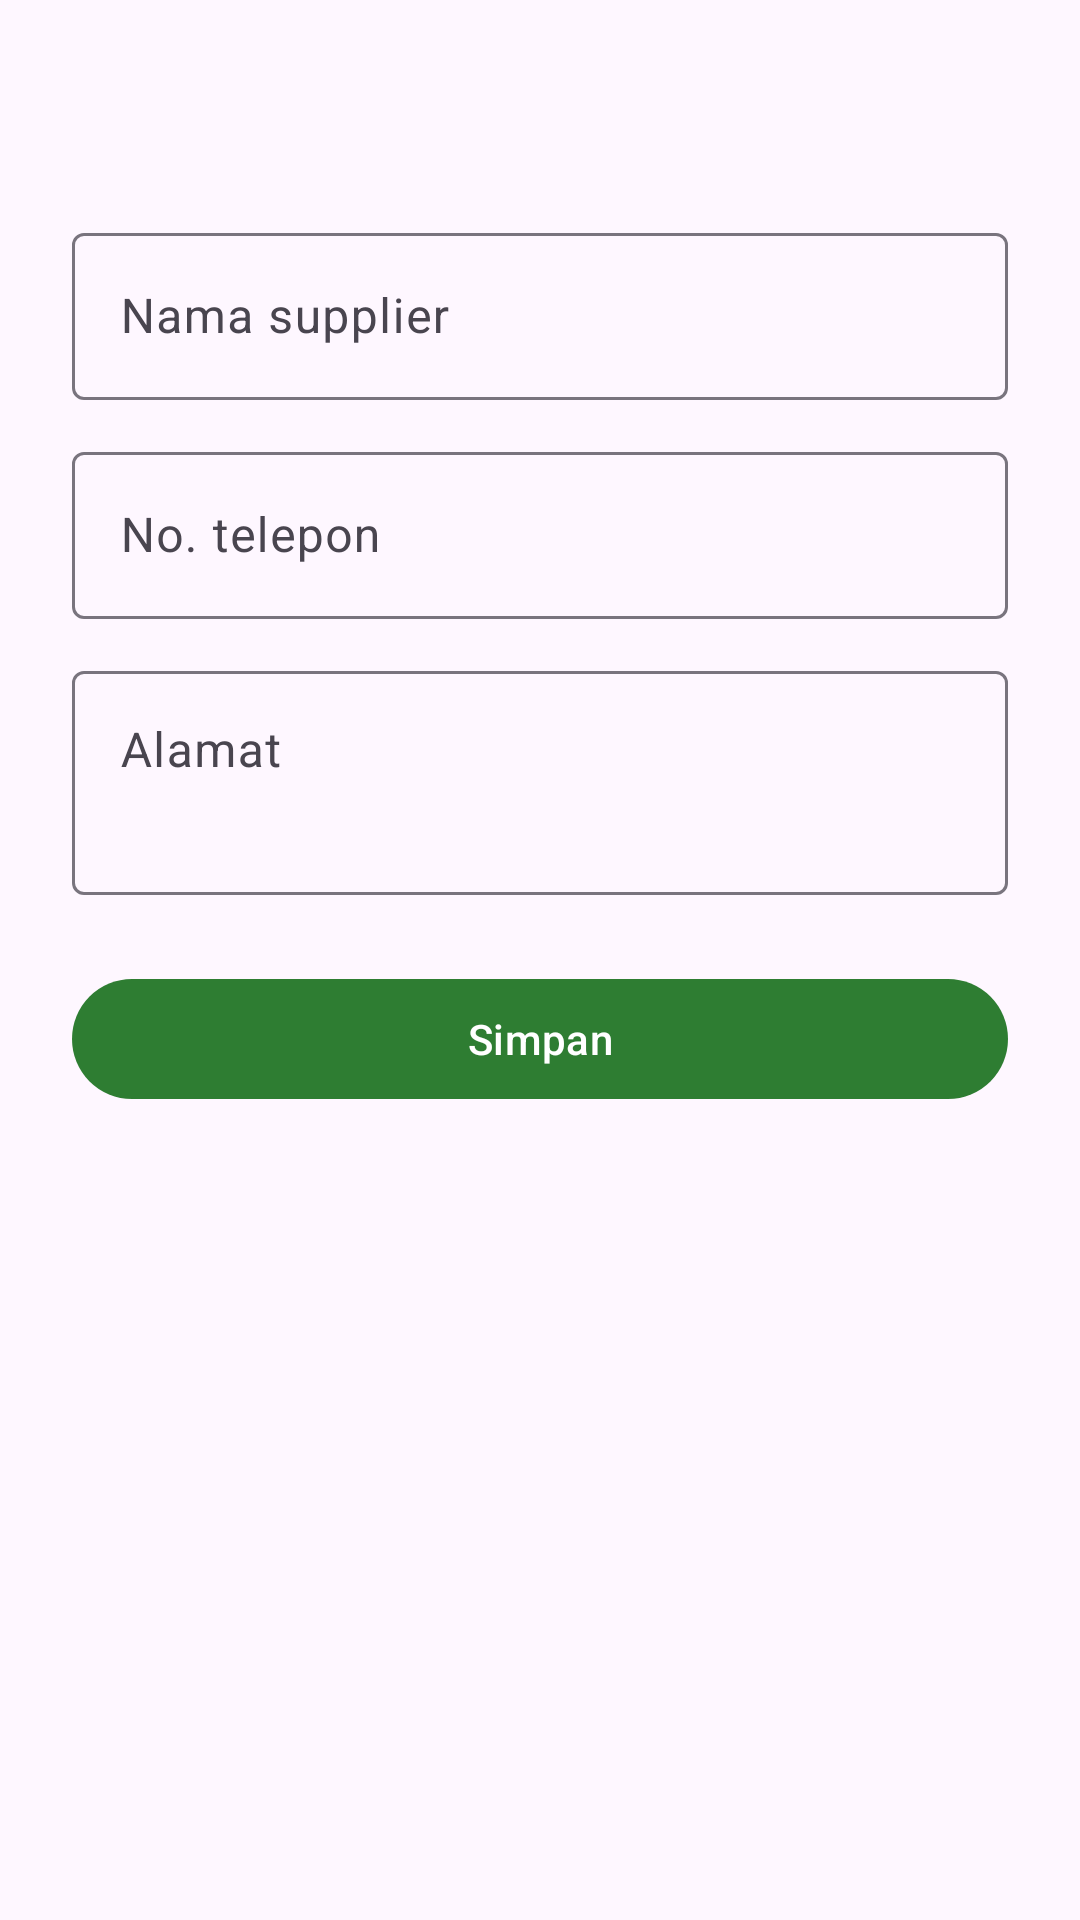

The Android layout XML behind this screen, and the referenced resources:
<!-- AndroidManifest.xml: application theme Theme.SembakoApp -->
<!-- res/layout/sheet_supplier_form.xml -->
<?xml version="1.0" encoding="utf-8"?>
<androidx.core.widget.NestedScrollView
  xmlns:android="http://schemas.android.com/apk/res/android"
  android:layout_width="match_parent"
  android:layout_height="wrap_content">

  <LinearLayout
    android:layout_width="match_parent"
    android:layout_height="wrap_content"
    android:orientation="vertical"
    android:padding="24dp">

    <TextView
      android:id="@+id/tv_title"
      android:layout_width="wrap_content"
      android:layout_height="wrap_content"
      android:textAppearance="?attr/textAppearanceHeadlineSmall" />

    <com.google.android.material.textfield.TextInputLayout
      android:id="@+id/til_name"
      style="@style/Widget.Material3.TextInputLayout.OutlinedBox"
      android:layout_width="match_parent"
      android:layout_height="wrap_content"
      android:layout_marginTop="16dp"
      android:hint="@string/hint_supplier_name">

      <com.google.android.material.textfield.TextInputEditText
        android:id="@+id/et_name"
        android:layout_width="match_parent"
        android:layout_height="wrap_content"
        android:inputType="text" />
    </com.google.android.material.textfield.TextInputLayout>

    <com.google.android.material.textfield.TextInputLayout
      style="@style/Widget.Material3.TextInputLayout.OutlinedBox"
      android:layout_width="match_parent"
      android:layout_height="wrap_content"
      android:layout_marginTop="12dp"
      android:hint="@string/hint_supplier_phone">

      <com.google.android.material.textfield.TextInputEditText
        android:id="@+id/et_phone"
        android:layout_width="match_parent"
        android:layout_height="wrap_content"
        android:inputType="phone" />
    </com.google.android.material.textfield.TextInputLayout>

    <com.google.android.material.textfield.TextInputLayout
      style="@style/Widget.Material3.TextInputLayout.OutlinedBox"
      android:layout_width="match_parent"
      android:layout_height="wrap_content"
      android:layout_marginTop="12dp"
      android:hint="@string/hint_supplier_address">

      <com.google.android.material.textfield.TextInputEditText
        android:id="@+id/et_address"
        android:layout_width="match_parent"
        android:layout_height="wrap_content"
        android:gravity="top"
        android:inputType="textMultiLine"
        android:minLines="2" />
    </com.google.android.material.textfield.TextInputLayout>

    <com.google.android.material.button.MaterialButton
      android:id="@+id/btn_save"
      android:layout_width="match_parent"
      android:layout_height="wrap_content"
      android:layout_marginTop="24dp"
      android:text="@string/action_save" />
  </LinearLayout>
</androidx.core.widget.NestedScrollView>
<!-- resources referenced by this layout -->
<resources>
  <string name="action_save">Simpan</string>
  <string name="hint_supplier_address">Alamat</string>
  <string name="hint_supplier_name">Nama supplier</string>
  <string name="hint_supplier_phone">No. telepon</string>
  <style name="Theme.SembakoApp" parent="Theme.Material3.DayNight.NoActionBar">
      <item name="colorPrimary">@color/green_700</item>
      <item name="colorOnPrimary">@color/white</item>
      <item name="colorPrimaryContainer">@color/green_100</item>
      <item name="colorOnPrimaryContainer">@color/green_900</item>
  
      <item name="colorSecondary">@color/amber_700</item>
      <item name="colorOnSecondary">@color/black</item>
      <item name="colorSecondaryContainer">@color/amber_100</item>
      <item name="colorOnSecondaryContainer">@color/amber_900</item>
    </style>
  <color name="green_700">#2E7D32</color>
  <color name="white">#FFFFFFFF</color>
  <color name="green_100">#C8E6C9</color>
  <color name="green_900">#1B5E20</color>
  <color name="amber_700">#FFA000</color>
  <color name="black">#FF000000</color>
  <color name="amber_100">#FFECB3</color>
  <color name="amber_900">#FF6F00</color>
</resources>
